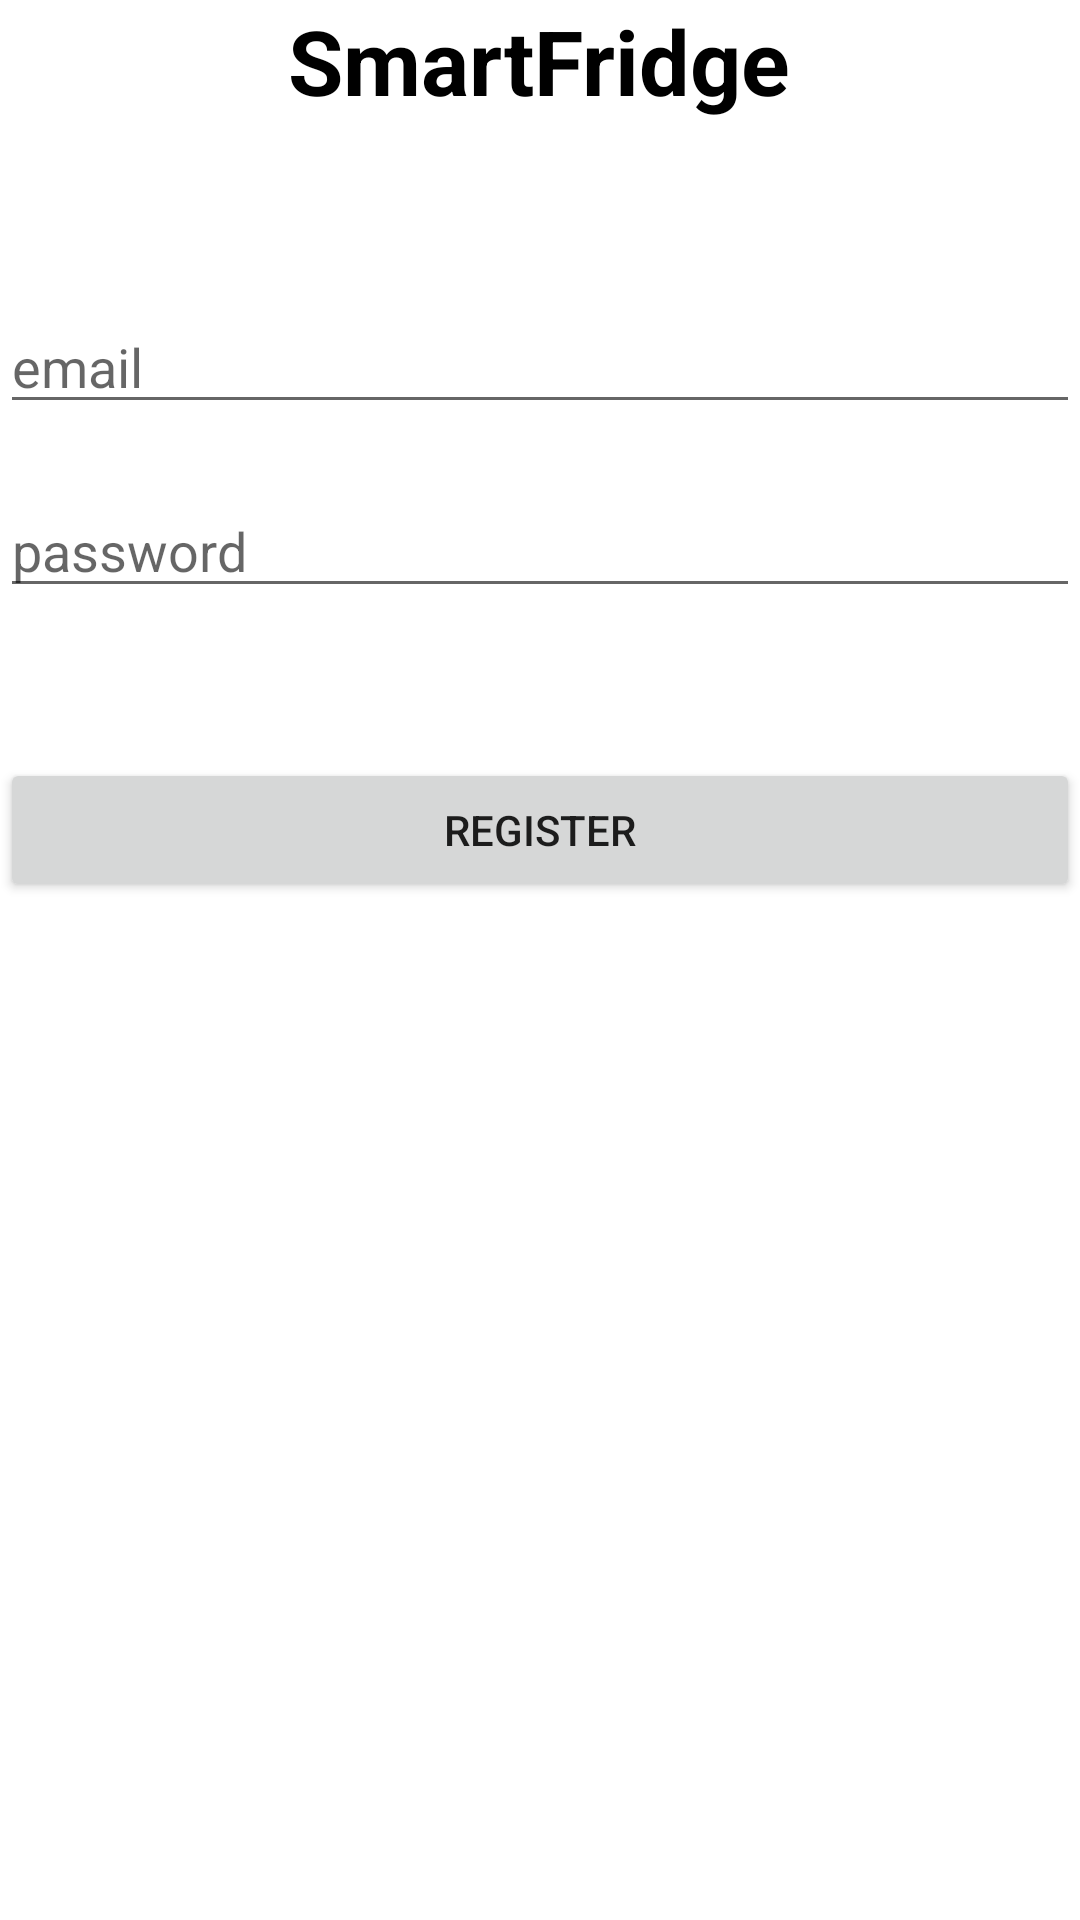

Reconstruct the res/layout file that produces this screen, plus the resources it refers to.
<!-- AndroidManifest.xml: application theme Theme.SmartFridgeApp -->
<!-- res/layout/activity_register.xml -->
<?xml version="1.0" encoding="utf-8"?>
<RelativeLayout xmlns:android="http://schemas.android.com/apk/res/android"
    xmlns:app="http://schemas.android.com/apk/res-auto"
    xmlns:tools="http://schemas.android.com/tools"
    android:layout_width="match_parent"
    android:layout_height="match_parent"
    tools:context=".RegisterActivity">

    <TextView
        android:id="@+id/textView"
        android:layout_width="wrap_content"
        android:layout_height="wrap_content"
        android:layout_centerHorizontal= "true"
        android:drawableRight="@drawable/ic_baseline_kitchen_24_black"
        android:drawablePadding="10dp"
        android:text="SmartFridge"
        android:textColor="@color/black"
        android:textSize="30sp"
        android:textStyle="bold"
        android:textAlignment="center"/>

    <EditText
        android:id="@+id/email"
        android:layout_width="match_parent"
        android:layout_height="wrap_content"
        android:layout_marginTop="100dp"
        android:hint="email" />

    <EditText
        android:id="@+id/password"
        android:layout_width="match_parent"
        android:layout_height="wrap_content"
        android:layout_below="@id/email"
        android:layout_marginTop="20dp"
        android:hint="password" />

    <Button
        android:id="@+id/register"
        android:layout_width="match_parent"
        android:layout_height="wrap_content"
        android:text="register"
        android:layout_below="@id/password"
        android:layout_marginTop="50dp" />


</RelativeLayout>
<!-- resources referenced by this layout -->
<resources>
  <color name="black">#FF000000</color>
  <style name="Theme.SmartFridgeApp" parent="Theme.MaterialComponents.DayNight.DarkActionBar">
          
          <item name="colorPrimary">@color/teal_700</item>
          <item name="colorPrimaryVariant">@color/dark_teal</item>
          <item name="colorOnPrimary">@color/white</item>
          
          <item name="colorSecondary">@color/teal_200</item>
          <item name="colorSecondaryVariant">@color/teal_700</item>
          <item name="colorOnSecondary">@color/black</item>
          
          <item name="android:statusBarColor" tools:targetApi="l">?attr/colorPrimaryVariant</item>
          
      </style>
  <color name="teal_700">#FF018786</color>
  <color name="dark_teal">#025A5A</color>
  <color name="white">#FFFFFFFF</color>
  <color name="teal_200">#FF03DAC5</color>
</resources>
